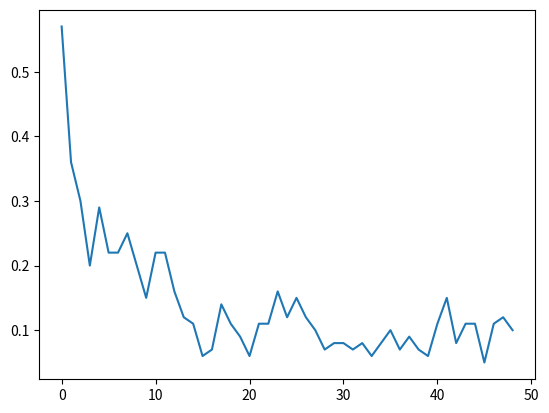

Here is the Python script that generated this plot:
import matplotlib.pyplot as pyplot
import random

# We want to check probability of two drunk men reaching to same place after N steps given there is equal probability to move forward and backward
# We check for N = 1 to 50
# For each N, we check position of two drunk men x, y after N steps 100 times and checks if x equals y
# Probability of x=y for any N is (no. of times x=y)/100
# Graph is ploted to show probabilty for N

arr = []
for i in range(1, 50):
    ans = 0
    for j in range(1, 100):
        x = 0
        y = 0
        for k in range(0, i):
            if random.random() >= 0.5:
                x = x + 1
            else:
                x = x - 1
            if random.random() >= 0.5:
                y = y + 1
            else:
                y = y - 1
        if x == y:
            ans = ans + 1
    arr.append(ans/100)

pyplot.plot(arr)
pyplot.show()